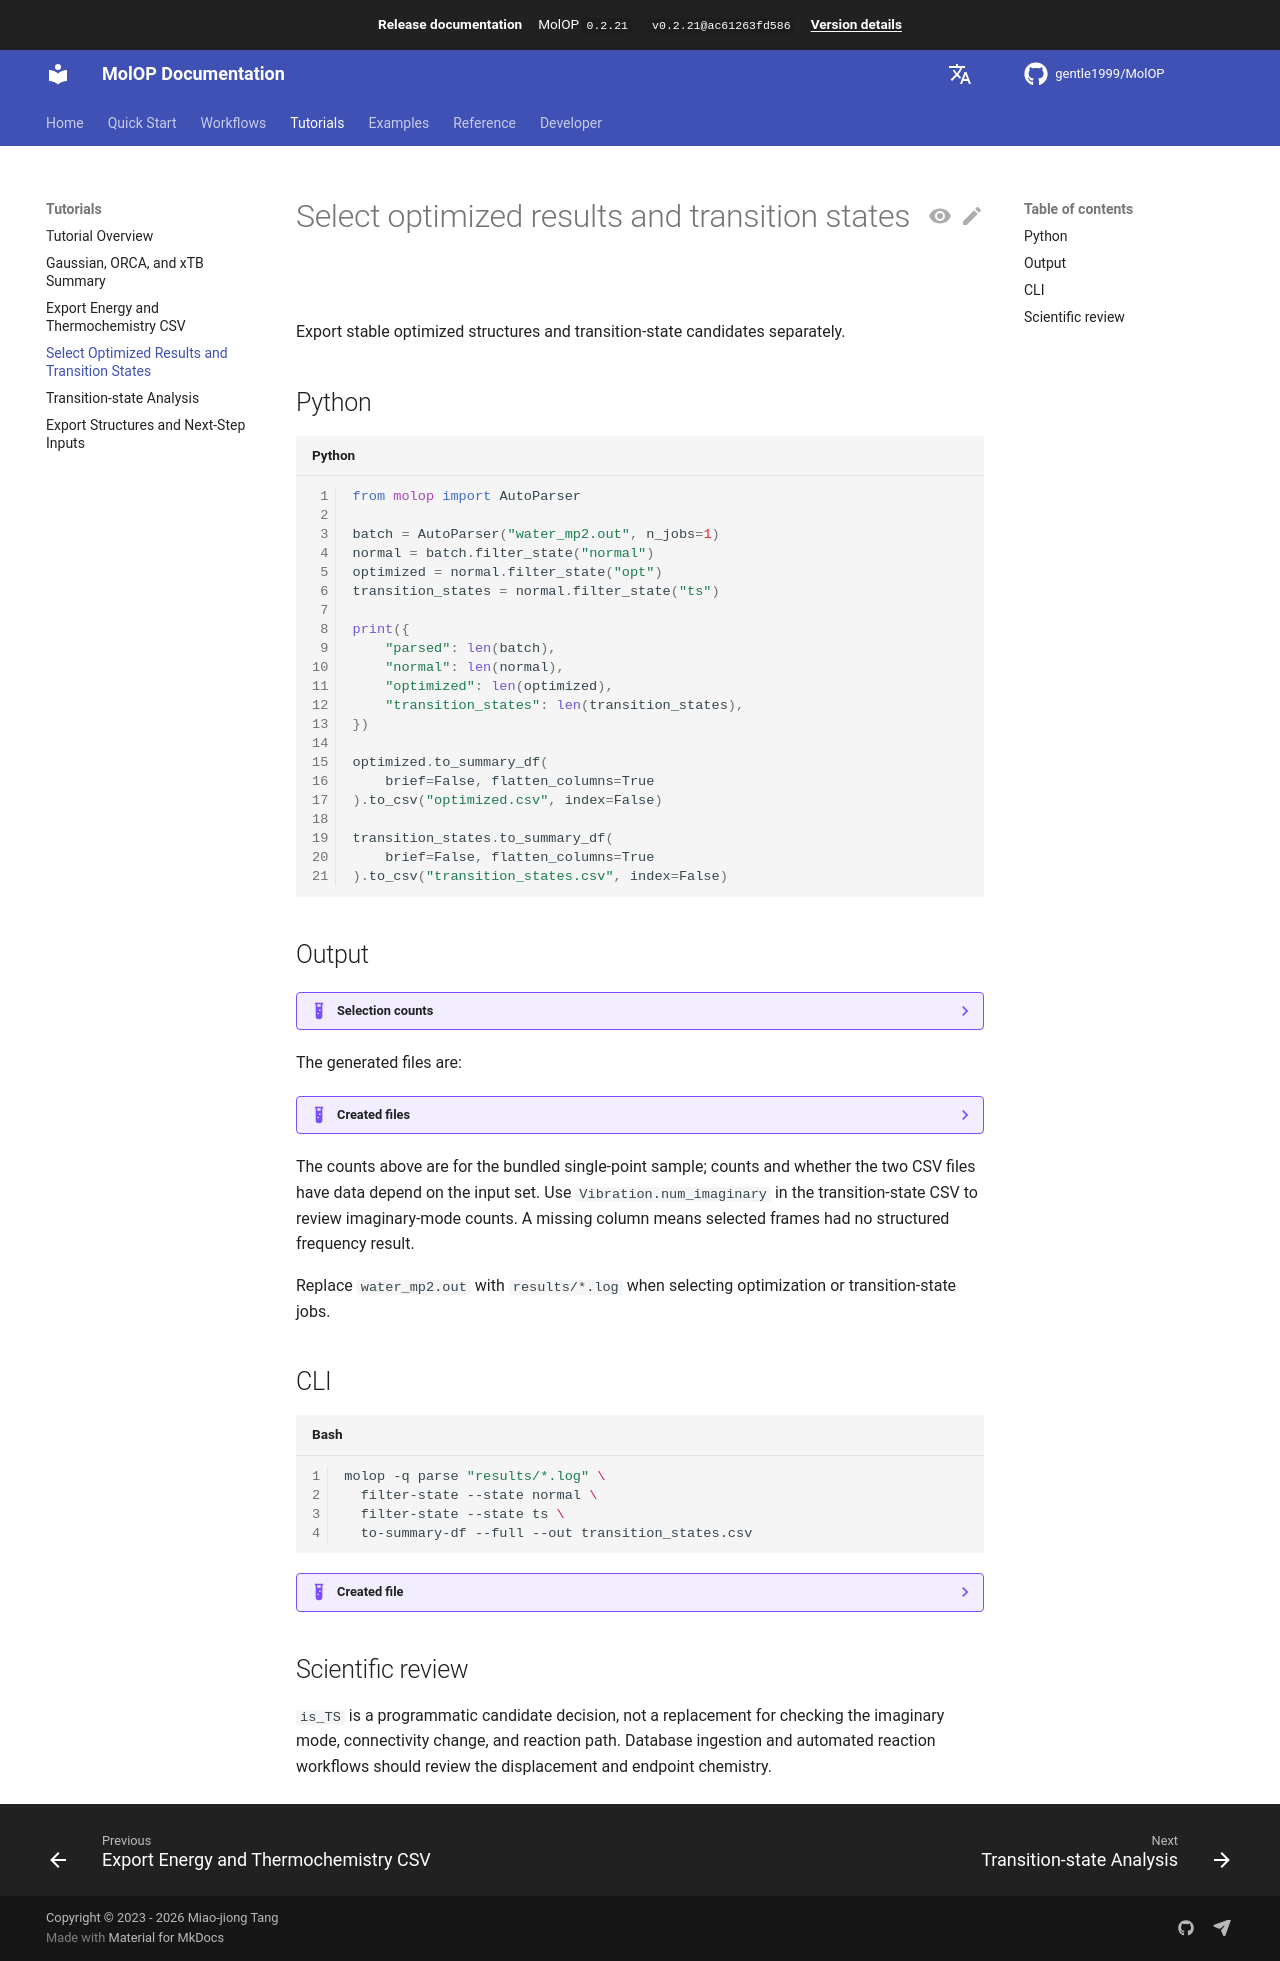

repository: gentle1999/MolOP · page: 0.2.21/en/tutorials/select-results/index.html · generator: mkdocs

# Select optimized results and transition states

Export stable optimized structures and transition-state candidates separately.

## Python

```python
from molop import AutoParser

batch = AutoParser("water_mp2.out", n_jobs=1)
normal = batch.filter_state("normal")
optimized = normal.filter_state("opt")
transition_states = normal.filter_state("ts")

print({
    "parsed": len(batch),
    "normal": len(normal),
    "optimized": len(optimized),
    "transition_states": len(transition_states),
})

optimized.to_summary_df(
    brief=False, flatten_columns=True
).to_csv("optimized.csv", index=False)

transition_states.to_summary_df(
    brief=False, flatten_columns=True
).to_csv("transition_states.csv", index=False)
```

## Output

??? example "Selection counts"

    ```text
    {'parsed': 1, 'normal': 1, 'optimized': 0, 'transition_states': 0}
    ```

The generated files are:

??? example "Created files"

    ```text
    optimized.csv
    transition_states.csv
    ```

The counts above are for the bundled single-point sample; counts and whether the two CSV files have
data depend on the input set. Use `Vibration.num_imaginary` in the transition-state CSV to review
imaginary-mode counts. A missing column means selected frames had no structured frequency result.

Replace `water_mp2.out` with `results/*.log` when selecting optimization or transition-state jobs.

## CLI

```bash
molop -q parse "results/*.log" \
  filter-state --state normal \
  filter-state --state ts \
  to-summary-df --full --out transition_states.csv
```

??? example "Created file"

    ```text
    transition_states.csv
    ```

## Scientific review

`is_TS` is a programmatic candidate decision, not a replacement for checking the imaginary mode,
connectivity change, and reaction path. Database ingestion and automated reaction workflows should
review the displacement and endpoint chemistry.
